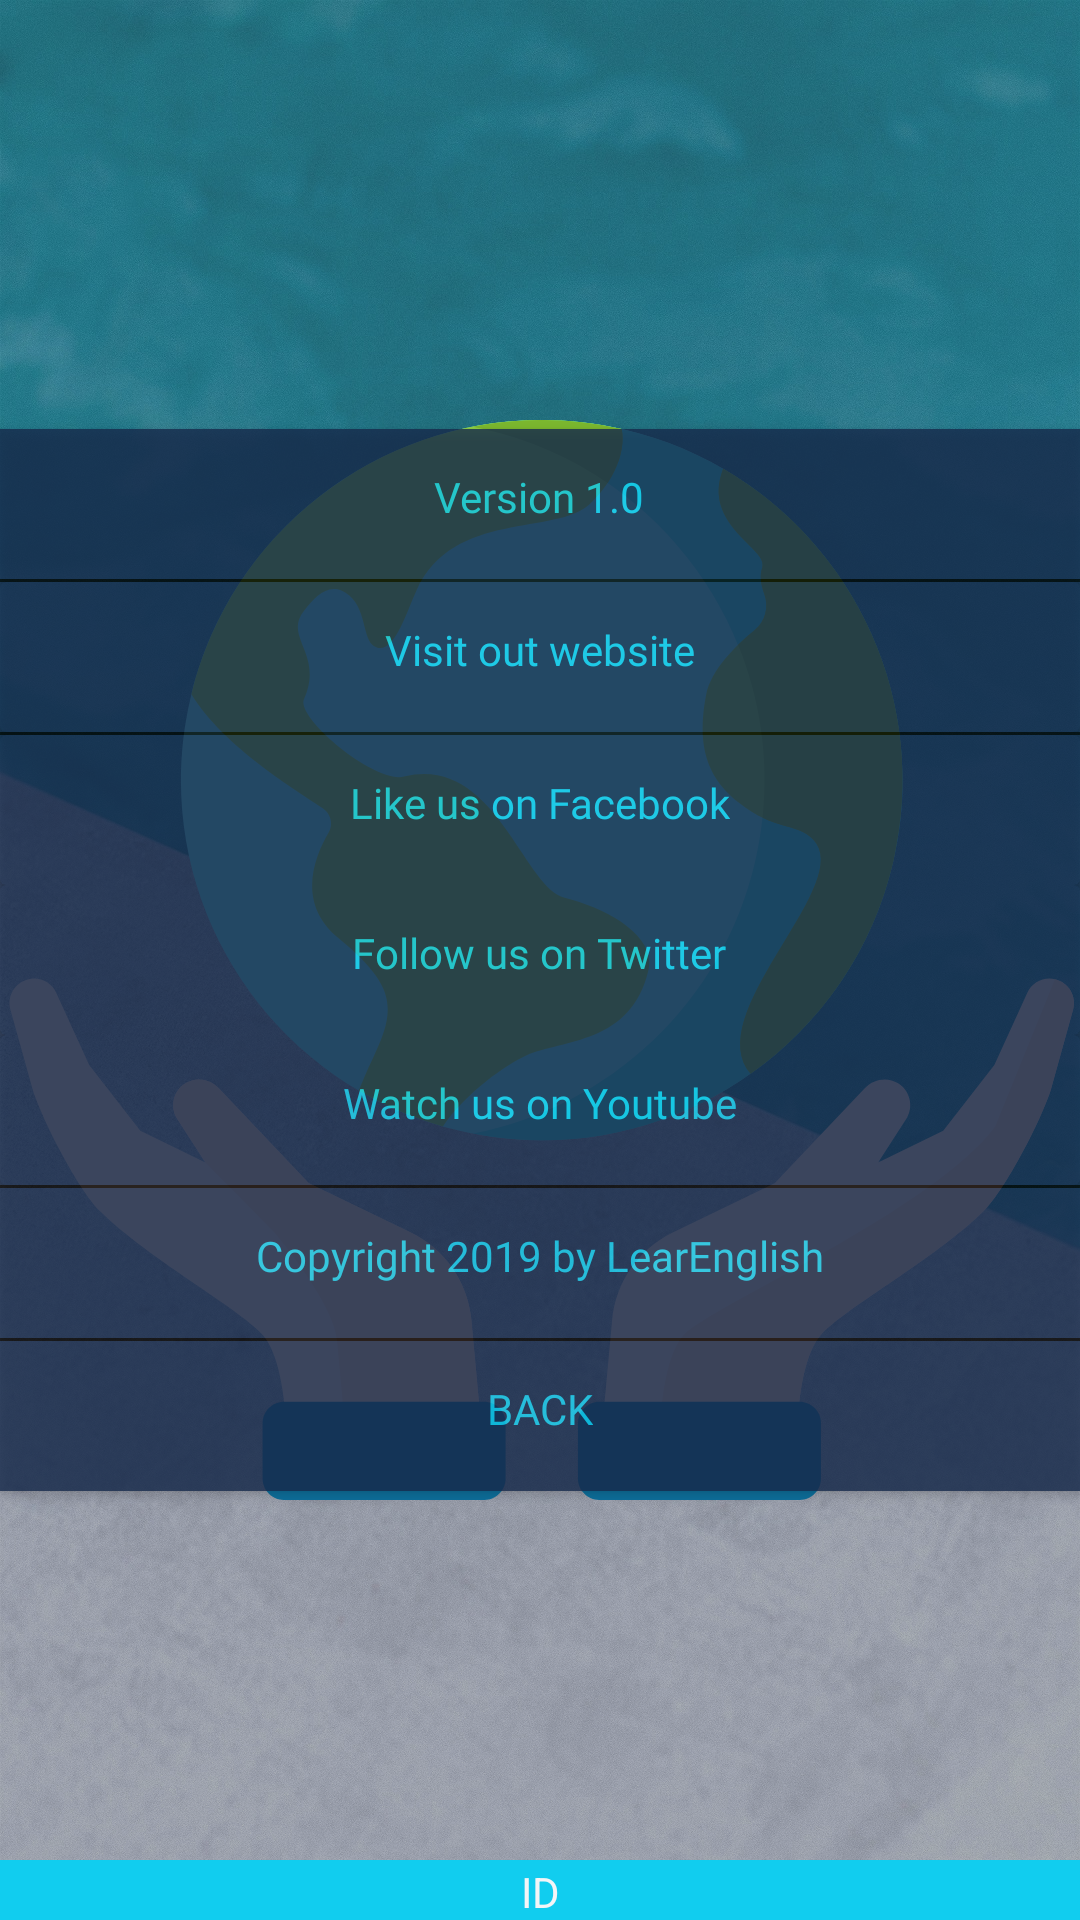

Here is an Android app screen rendered from its layout file. Give the layout XML and the strings, colors and styles it references.
<!-- AndroidManifest.xml: application theme AppTheme -->
<!-- res/layout/activity_about.xml -->
<?xml version="1.0" encoding="utf-8"?>
<RelativeLayout xmlns:android="http://schemas.android.com/apk/res/android"
    xmlns:app="http://schemas.android.com/apk/res-auto"
    android:layout_width="match_parent"
    android:layout_height="match_parent"
    android:orientation="vertical">

    <include layout="@layout/activity_base" />

    <ImageView
        android:layout_width="match_parent"
        android:layout_height="match_parent"
        android:contentDescription="@string/todo"
        android:src="@drawable/ic_learn_english" />

    <androidx.cardview.widget.CardView
        android:layout_width="match_parent"
        android:layout_height="wrap_content"
        android:layout_centerInParent="true"
        android:layout_margin="@dimen/fab_margin"
        android:alpha=".8"
        android:clickable="true"
        android:focusable="true"
        app:cardBackgroundColor="@color/colorPrimaryDark"
        app:cardCornerRadius="@dimen/fab_margin">

        <LinearLayout
            android:layout_width="wrap_content"
            android:layout_height="match_parent"
            android:layout_gravity="center"
            android:gravity="center"
            android:orientation="vertical">

            <androidx.cardview.widget.CardView
                android:layout_width="match_parent"
                android:layout_height="wrap_content"
                app:cardBackgroundColor="@color/colorPrimaryDark"
                app:cardCornerRadius="@dimen/fab_margin">

                <TextView
                    android:id="@+id/tvVersion"
                    android:layout_width="wrap_content"
                    android:layout_height="50dp"
                    android:layout_gravity="center_horizontal"
                    android:fontFamily="@font/archivo_black"
                    android:padding="13dp"
                    android:text="@string/version"
                    android:textColor="@color/colorAccent" />
            </androidx.cardview.widget.CardView>

            <View
                android:layout_width="match_parent"
                android:layout_height="1dp"
                android:background="@android:color/black" />

            <androidx.cardview.widget.CardView
                android:id="@+id/cvWebsite"
                android:layout_width="match_parent"
                android:layout_height="wrap_content"
                app:cardBackgroundColor="@color/colorPrimaryDark">

                <TextView
                    android:id="@+id/tvWebsite"
                    android:layout_width="wrap_content"
                    android:layout_height="50dp"
                    android:layout_gravity="center_horizontal"
                    android:fontFamily="@font/archivo_black"
                    android:padding="13dp"
                    android:text="@string/visit_out_website"
                    android:textColor="@color/colorAccent" />
            </androidx.cardview.widget.CardView>

            <View
                android:layout_width="match_parent"
                android:layout_height="1dp"
                android:background="@android:color/black" />

            <androidx.cardview.widget.CardView
                android:id="@+id/cvFacebook"
                android:layout_width="match_parent"
                android:layout_height="wrap_content"
                app:cardBackgroundColor="@color/colorPrimaryDark">

                <TextView
                    android:id="@+id/tvFacebook"
                    android:layout_width="wrap_content"
                    android:layout_height="50dp"
                    android:layout_gravity="center_horizontal"
                    android:fontFamily="@font/archivo_black"
                    android:padding="13dp"
                    android:text="@string/like_us_on_facebook"
                    android:textColor="@color/colorAccent" />
            </androidx.cardview.widget.CardView>

            <androidx.cardview.widget.CardView
                android:id="@+id/cvTwitter"
                android:layout_width="match_parent"
                android:layout_height="wrap_content"
                app:cardBackgroundColor="@color/colorPrimaryDark">

                <TextView
                    android:id="@+id/tvTwitter"
                    android:layout_width="wrap_content"
                    android:layout_height="50dp"
                    android:layout_gravity="center_horizontal"
                    android:fontFamily="@font/archivo_black"
                    android:padding="13dp"
                    android:text="@string/follow_us_on_twitter"
                    android:textColor="@color/colorAccent" />
            </androidx.cardview.widget.CardView>

            <androidx.cardview.widget.CardView
                android:id="@+id/cvYoutube"
                android:layout_width="match_parent"
                android:layout_height="wrap_content"
                app:cardBackgroundColor="@color/colorPrimaryDark">

                <TextView
                    android:id="@+id/tvYoutube"
                    android:layout_width="wrap_content"
                    android:layout_height="50dp"
                    android:layout_gravity="center_horizontal"
                    android:fontFamily="@font/archivo_black"
                    android:padding="13dp"
                    android:text="@string/watch_us_on_youtube"
                    android:textColor="@color/colorAccent" />
            </androidx.cardview.widget.CardView>


            <View
                android:layout_width="match_parent"
                android:layout_height="1dp"
                android:background="@android:color/black" />

            <androidx.cardview.widget.CardView
                android:layout_width="match_parent"
                android:layout_height="wrap_content"
                app:cardBackgroundColor="@color/colorPrimaryDark"
                app:cardCornerRadius="@dimen/fab_margin">

                <TextView
                    android:id="@+id/tvCopyright"
                    android:layout_width="wrap_content"
                    android:layout_height="50dp"
                    android:layout_gravity="center_horizontal"
                    android:fontFamily="@font/archivo_black"
                    android:padding="13dp"
                    android:text="@string/copyright"
                    android:textColor="@color/colorAccent" />
            </androidx.cardview.widget.CardView>

            <View
                android:layout_width="match_parent"
                android:layout_height="1dp"
                android:background="@android:color/black" />

            <androidx.cardview.widget.CardView
                android:id="@+id/cvBack"
                android:layout_width="match_parent"
                android:layout_height="wrap_content"
                app:cardBackgroundColor="@color/colorPrimaryDark"
                app:cardCornerRadius="@dimen/fab_margin">

                <TextView
                    android:layout_width="wrap_content"
                    android:layout_height="50dp"
                    android:layout_gravity="center_horizontal"
                    android:fontFamily="@font/archivo_black"
                    android:padding="13dp"
                    android:text="@string/back"
                    android:textColor="@color/colorAccent" />
            </androidx.cardview.widget.CardView>

        </LinearLayout>
    </androidx.cardview.widget.CardView>


</RelativeLayout>
<!-- res/layout/activity_base.xml (included above) -->
<?xml version="1.0" encoding="utf-8"?>
<androidx.constraintlayout.widget.ConstraintLayout xmlns:android="http://schemas.android.com/apk/res/android"
    android:layout_width="match_parent"
    android:layout_height="match_parent"
    android:orientation="vertical">


    <include layout="@layout/background" />

    <ImageView
        android:layout_width="match_parent"
        android:layout_height="match_parent"
        android:alpha=".3"
        android:contentDescription="@string/todo"
        android:src="@android:color/black" />

    <include layout="@layout/footer" />


</androidx.constraintlayout.widget.ConstraintLayout>
<!-- res/layout/background.xml (included above) -->
<?xml version="1.0" encoding="utf-8"?>
<androidx.constraintlayout.widget.ConstraintLayout xmlns:android="http://schemas.android.com/apk/res/android"
    android:id="@+id/clRoot"
    android:layout_width="match_parent"
    android:layout_height="match_parent"
    android:background="@drawable/background_1">



</androidx.constraintlayout.widget.ConstraintLayout>
<!-- res/layout/footer.xml (included above) -->
<?xml version="1.0" encoding="utf-8"?>
<androidx.constraintlayout.widget.ConstraintLayout xmlns:android="http://schemas.android.com/apk/res/android"
    xmlns:app="http://schemas.android.com/apk/res-auto"
    android:layout_width="match_parent"
    android:layout_height="match_parent">


    <View
        android:layout_width="match_parent"
        android:layout_height="20dp"
        android:background="@color/colorInfo"
        app:layout_constraintBottom_toBottomOf="parent"
        app:layout_constraintLeft_toLeftOf="parent" />

    <TextView
        android:id="@+id/tvID"
        android:layout_width="wrap_content"
        android:layout_height="wrap_content"
        android:text="@string/id"
        android:textColor="@color/colorSecondary"
        app:layout_constraintBottom_toBottomOf="parent"
        app:layout_constraintLeft_toLeftOf="parent"
        app:layout_constraintRight_toRightOf="parent" />
</androidx.constraintlayout.widget.ConstraintLayout>
<!-- resources referenced by this layout -->
<resources>
  <color name="colorAccent">#11CDEF</color>
  <color name="colorInfo">@color/colorAccent</color>
  <color name="colorPrimaryDark">#172B4D</color>
  <color name="colorSecondary">#F4F5F7</color>
  <!-- drawable background_1: jpg bitmap (drawable-v24, 734896 bytes) -->
  <!-- drawable ic_learn_english: vector/xml drawable (drawable, 5311 chars, omitted) -->
  <string name="back">BACK</string>
  <string name="copyright">Copyright 2019 by LearEnglish</string>
  <string name="follow_us_on_twitter">Follow us on Twitter</string>
  <string name="id">ID</string>
  <string name="like_us_on_facebook">Like us on Facebook</string>
  <string name="todo">TODO</string>
  <string name="version">Version 1.0</string>
  <string name="visit_out_website">Visit out website</string>
  <string name="watch_us_on_youtube">Watch us on Youtube</string>
  <style name="AppTheme" parent="Theme.AppCompat.Light.NoActionBar">
          
          <item name="colorPrimary">@color/colorPrimary</item>
          <item name="colorPrimaryDark">@color/colorPrimaryDark</item>
          <item name="colorAccent">@color/colorAccent</item>
      </style>
  <color name="colorPrimary">#5E72E4</color>
</resources>
